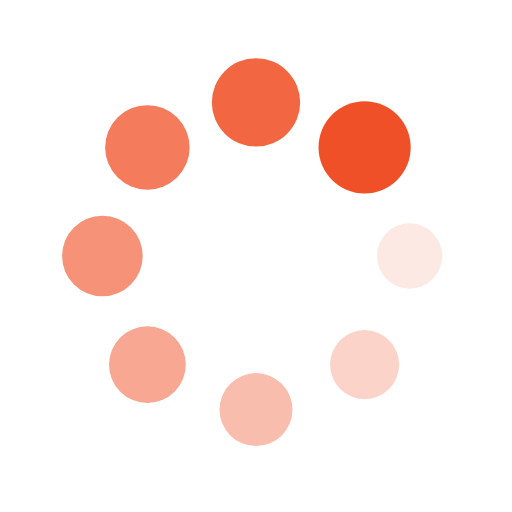
t = 0.00 s
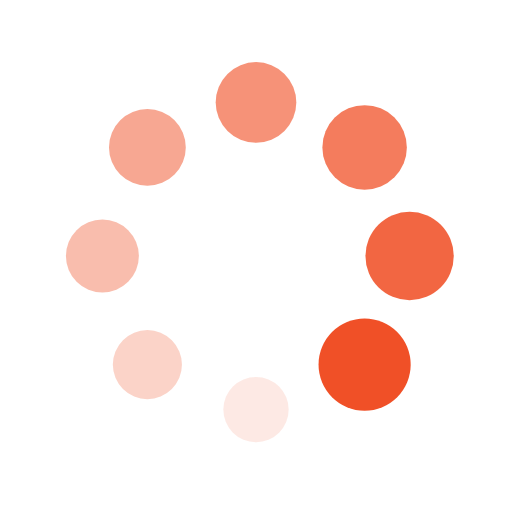
t = 0.25 s
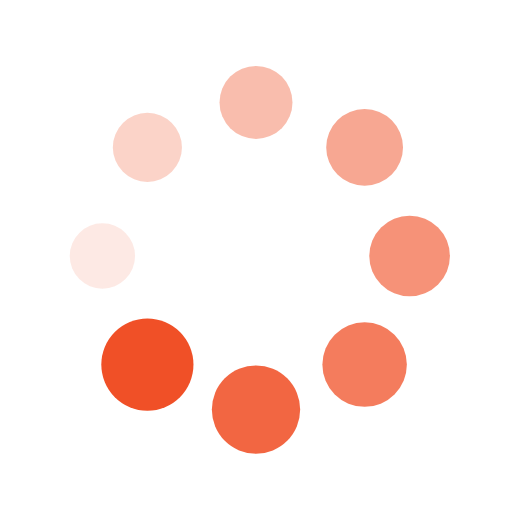
t = 0.50 s
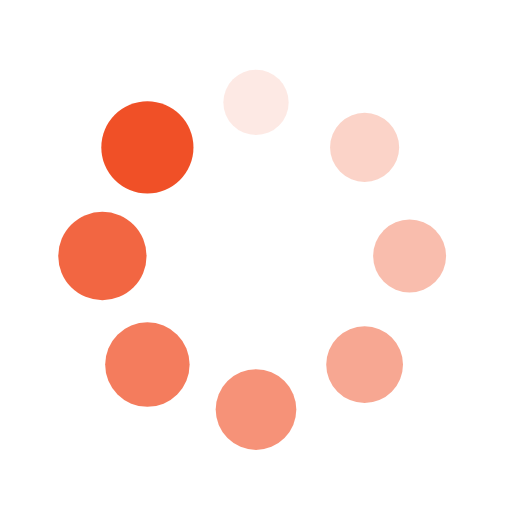
t = 0.75 s

The animated SVG that drew these frames (rendered in a browser with its animation timeline set to each time). Animation: 16 SMIL elements (animate=8,animateTransform=8); one cycle of 1.00 s, repeats indefinitely.

<?xml version="1.0" encoding="utf-8"?>
<svg xmlns="http://www.w3.org/2000/svg" xmlns:xlink="http://www.w3.org/1999/xlink" style="margin: auto; background: rgb(255, 255, 255); display: block; shape-rendering: auto;" width="200px" height="200px" viewBox="0 0 100 100" preserveAspectRatio="xMidYMid">
<g transform="translate(80,50)">
<g transform="rotate(0)">
<circle cx="0" cy="0" r="6" fill="#f05027" fill-opacity="1" transform="scale(1.01501 1.01501)">
  <animateTransform attributeName="transform" type="scale" begin="-0.875s" values="1.5 1.5;1 1" keyTimes="0;1" dur="1s" repeatCount="indefinite"></animateTransform>
  <animate attributeName="fill-opacity" keyTimes="0;1" dur="1s" repeatCount="indefinite" values="1;0" begin="-0.875s"></animate>
</circle>
</g>
</g><g transform="translate(71.21320343559643,71.21320343559643)">
<g transform="rotate(45)">
<circle cx="0" cy="0" r="6" fill="#f05027" fill-opacity="0.875" transform="scale(1.07751 1.07751)">
  <animateTransform attributeName="transform" type="scale" begin="-0.75s" values="1.5 1.5;1 1" keyTimes="0;1" dur="1s" repeatCount="indefinite"></animateTransform>
  <animate attributeName="fill-opacity" keyTimes="0;1" dur="1s" repeatCount="indefinite" values="1;0" begin="-0.75s"></animate>
</circle>
</g>
</g><g transform="translate(50,80)">
<g transform="rotate(90)">
<circle cx="0" cy="0" r="6" fill="#f05027" fill-opacity="0.75" transform="scale(1.14001 1.14001)">
  <animateTransform attributeName="transform" type="scale" begin="-0.625s" values="1.5 1.5;1 1" keyTimes="0;1" dur="1s" repeatCount="indefinite"></animateTransform>
  <animate attributeName="fill-opacity" keyTimes="0;1" dur="1s" repeatCount="indefinite" values="1;0" begin="-0.625s"></animate>
</circle>
</g>
</g><g transform="translate(28.786796564403577,71.21320343559643)">
<g transform="rotate(135)">
<circle cx="0" cy="0" r="6" fill="#f05027" fill-opacity="0.625" transform="scale(1.20251 1.20251)">
  <animateTransform attributeName="transform" type="scale" begin="-0.5s" values="1.5 1.5;1 1" keyTimes="0;1" dur="1s" repeatCount="indefinite"></animateTransform>
  <animate attributeName="fill-opacity" keyTimes="0;1" dur="1s" repeatCount="indefinite" values="1;0" begin="-0.5s"></animate>
</circle>
</g>
</g><g transform="translate(20,50.00000000000001)">
<g transform="rotate(180)">
<circle cx="0" cy="0" r="6" fill="#f05027" fill-opacity="0.5" transform="scale(1.26501 1.26501)">
  <animateTransform attributeName="transform" type="scale" begin="-0.375s" values="1.5 1.5;1 1" keyTimes="0;1" dur="1s" repeatCount="indefinite"></animateTransform>
  <animate attributeName="fill-opacity" keyTimes="0;1" dur="1s" repeatCount="indefinite" values="1;0" begin="-0.375s"></animate>
</circle>
</g>
</g><g transform="translate(28.78679656440357,28.786796564403577)">
<g transform="rotate(225)">
<circle cx="0" cy="0" r="6" fill="#f05027" fill-opacity="0.375" transform="scale(1.32751 1.32751)">
  <animateTransform attributeName="transform" type="scale" begin="-0.25s" values="1.5 1.5;1 1" keyTimes="0;1" dur="1s" repeatCount="indefinite"></animateTransform>
  <animate attributeName="fill-opacity" keyTimes="0;1" dur="1s" repeatCount="indefinite" values="1;0" begin="-0.25s"></animate>
</circle>
</g>
</g><g transform="translate(49.99999999999999,20)">
<g transform="rotate(270)">
<circle cx="0" cy="0" r="6" fill="#f05027" fill-opacity="0.25" transform="scale(1.39001 1.39001)">
  <animateTransform attributeName="transform" type="scale" begin="-0.125s" values="1.5 1.5;1 1" keyTimes="0;1" dur="1s" repeatCount="indefinite"></animateTransform>
  <animate attributeName="fill-opacity" keyTimes="0;1" dur="1s" repeatCount="indefinite" values="1;0" begin="-0.125s"></animate>
</circle>
</g>
</g><g transform="translate(71.21320343559643,28.78679656440357)">
<g transform="rotate(315)">
<circle cx="0" cy="0" r="6" fill="#f05027" fill-opacity="0.125" transform="scale(1.45251 1.45251)">
  <animateTransform attributeName="transform" type="scale" begin="0s" values="1.5 1.5;1 1" keyTimes="0;1" dur="1s" repeatCount="indefinite"></animateTransform>
  <animate attributeName="fill-opacity" keyTimes="0;1" dur="1s" repeatCount="indefinite" values="1;0" begin="0s"></animate>
</circle>
</g>
</g>
<!-- [ldio] generated by https://loading.io/ --></svg>
